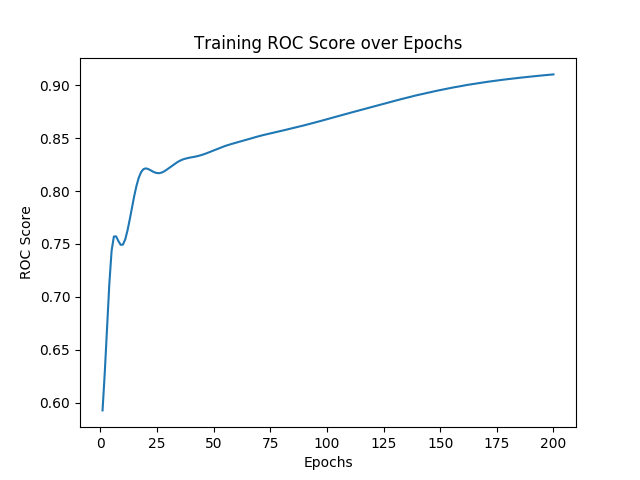

The file beside this chart, header and first rows:
, 0, 1, 2, 3, 4, 5, 6, 7, 8, 9, 10, 11, 12, 13, 14, 15, 16, 17, 18, 19, 20, 21, 22
0, 1.0, 2.0, 3.0, 4.0, 5.0, 6.0, 7.0, 8.0, 9.0, 10.0, 11.0, 12.0, 13.0, 14.0, 15.0, 16.0, 17.0, 18.0, 19.0, 20.0, 21.0, 22.0, 23.0
1, 0.5927, 0.6291, 0.6705, 0.7125, 0.7436, 0.757, 0.7571, 0.7527, 0.7492, 0.7494, 0.7542, 0.7626, 0.7731, 0.7844, 0.7955, 0.8051, 0.8127, 0.8178, 0.8206, 0.8214, 0.8209, 0.8199, 0.8186
